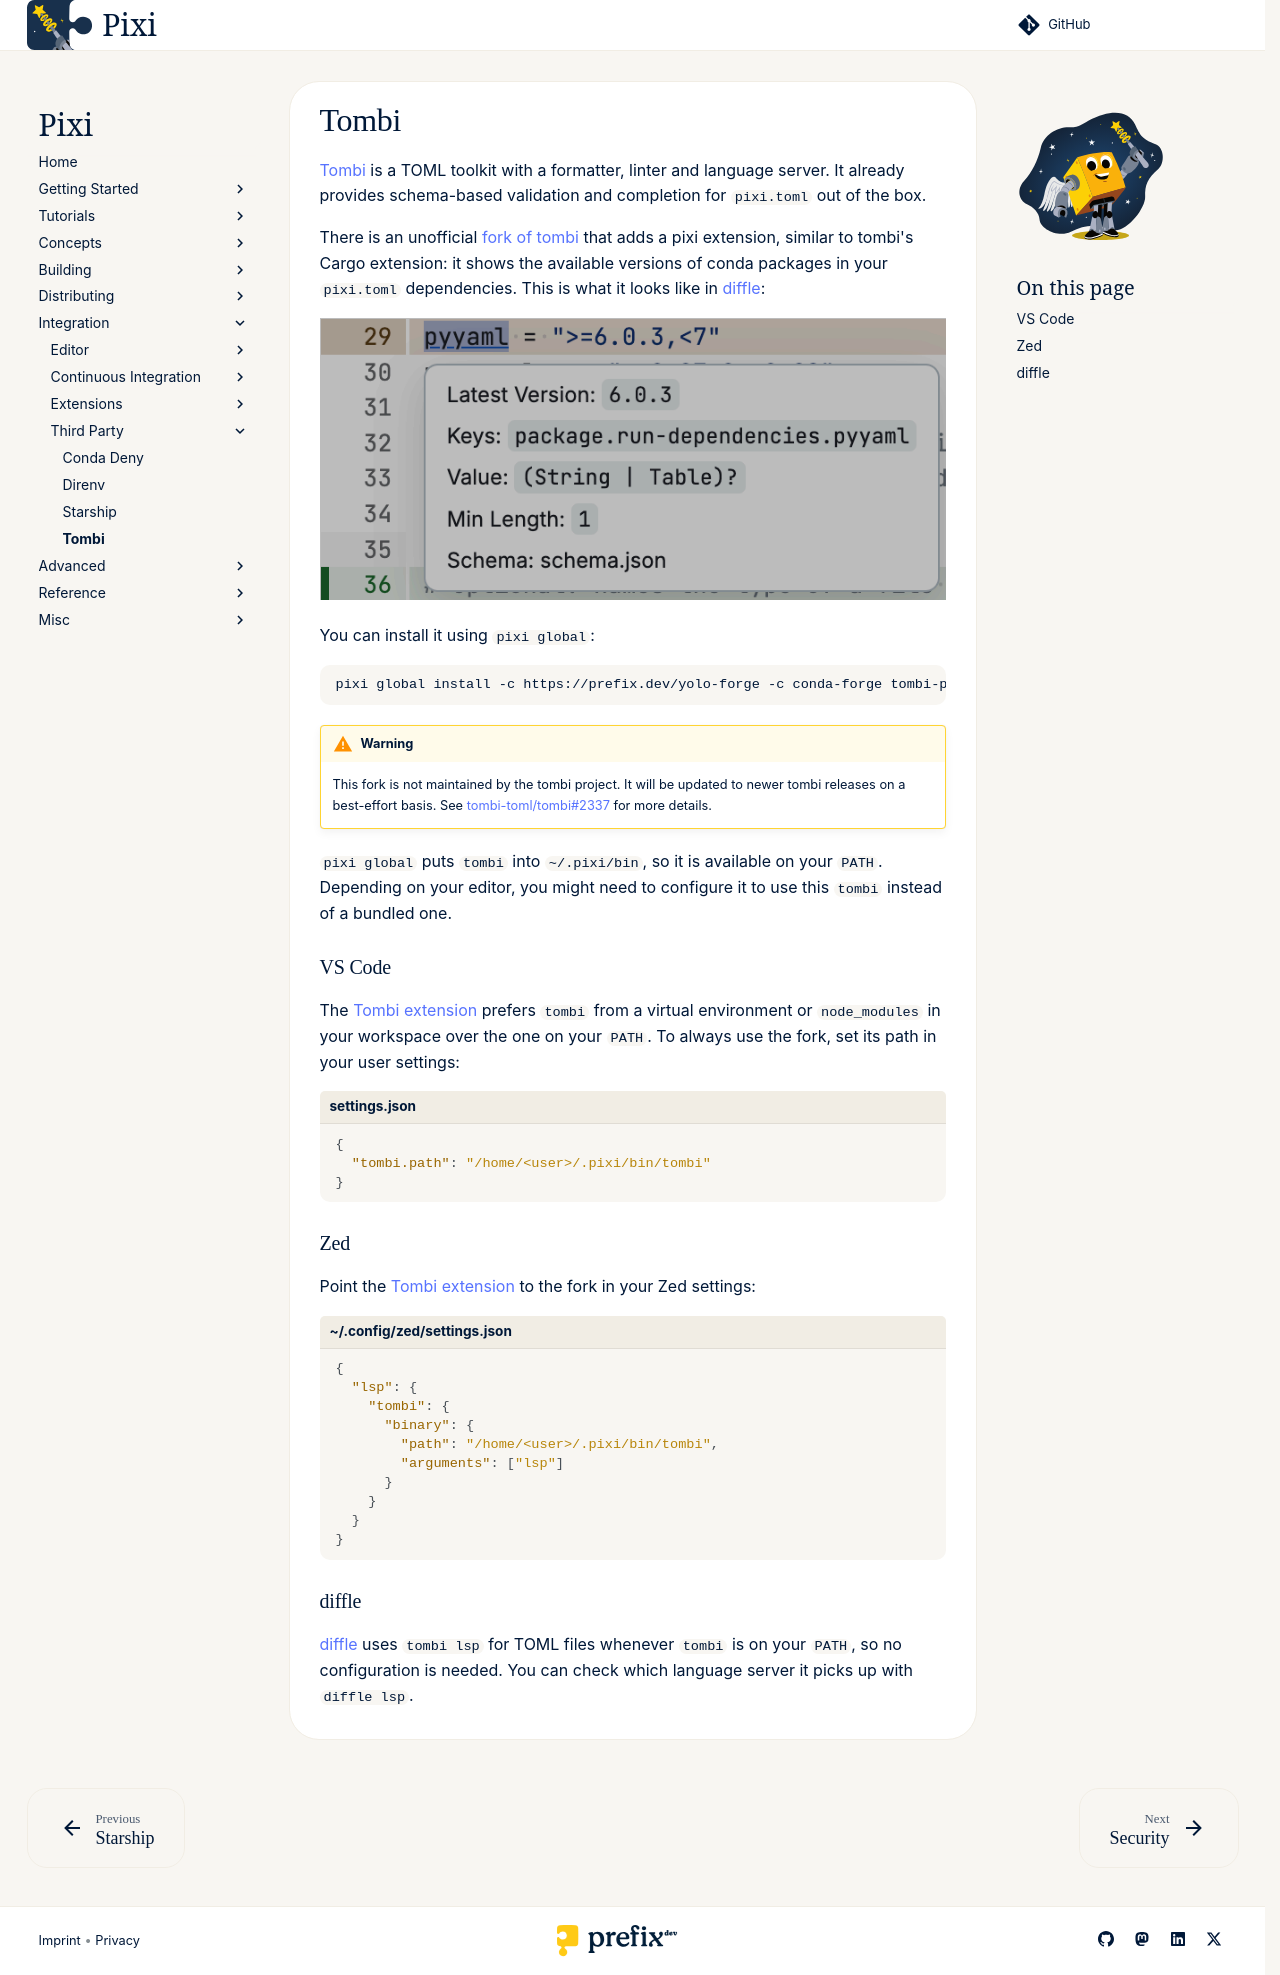

repository: prefix-dev/pixi · page: dev/integration/third_party/tombi/index.html · generator: sphinx

[Tombi](https://tombi-toml.github.io/tombi) is a TOML toolkit with a formatter, linter and language server.
It already provides schema-based validation and completion for `pixi.toml` out of the box.

There is an unofficial [fork of tombi](https://github.com/pavelzw/tombi/pull/1) that adds a pixi extension, similar to tombi's Cargo extension: it shows the available versions of conda packages in your `pixi.toml` dependencies.
This is what it looks like in [diffle](https://diffle.app):

![Tombi with pixi extension](../../assets/tombi-light.png#only-light)
![Tombi with pixi extension](../../assets/tombi-dark.png#only-dark)

You can install it using `pixi global`:

```bash
pixi global install -c https://prefix.dev/yolo-forge -c conda-forge tombi-pavelzw
```

!!! warning
    This fork is not maintained by the tombi project.
    It will be updated to newer tombi releases on a best-effort basis.
    See [tombi-toml/tombi#2337](https://github.com/tombi-toml/tombi/issues/2337#issuecomment-6312325741) for more details.

`pixi global` puts `tombi` into `~/.pixi/bin`, so it is available on your `PATH`.
Depending on your editor, you might need to configure it to use this `tombi` instead of a bundled one.

### VS Code

The [Tombi extension](https://marketplace.visualstudio.com/items?itemName=tombi-toml.tombi) prefers `tombi` from a virtual environment or `node_modules` in your workspace over the one on your `PATH`.
To always use the fork, set its path in your user settings:

```json title="settings.json"
{
  "tombi.path": "/home/<user>/.pixi/bin/tombi"
}
```

### Zed

Point the [Tombi extension](https://zed.dev/extensions/tombi) to the fork in your Zed settings:

```json title="~/.config/zed/settings.json"
{
  "lsp": {
    "tombi": {
      "binary": {
        "path": "/home/<user>/.pixi/bin/tombi",
        "arguments": ["lsp"]
      }
    }
  }
}
```

### diffle

[diffle](https://diffle.app) uses `tombi lsp` for TOML files whenever `tombi` is on your `PATH`, so no configuration is needed.
You can check which language server it picks up with `diffle lsp`.
